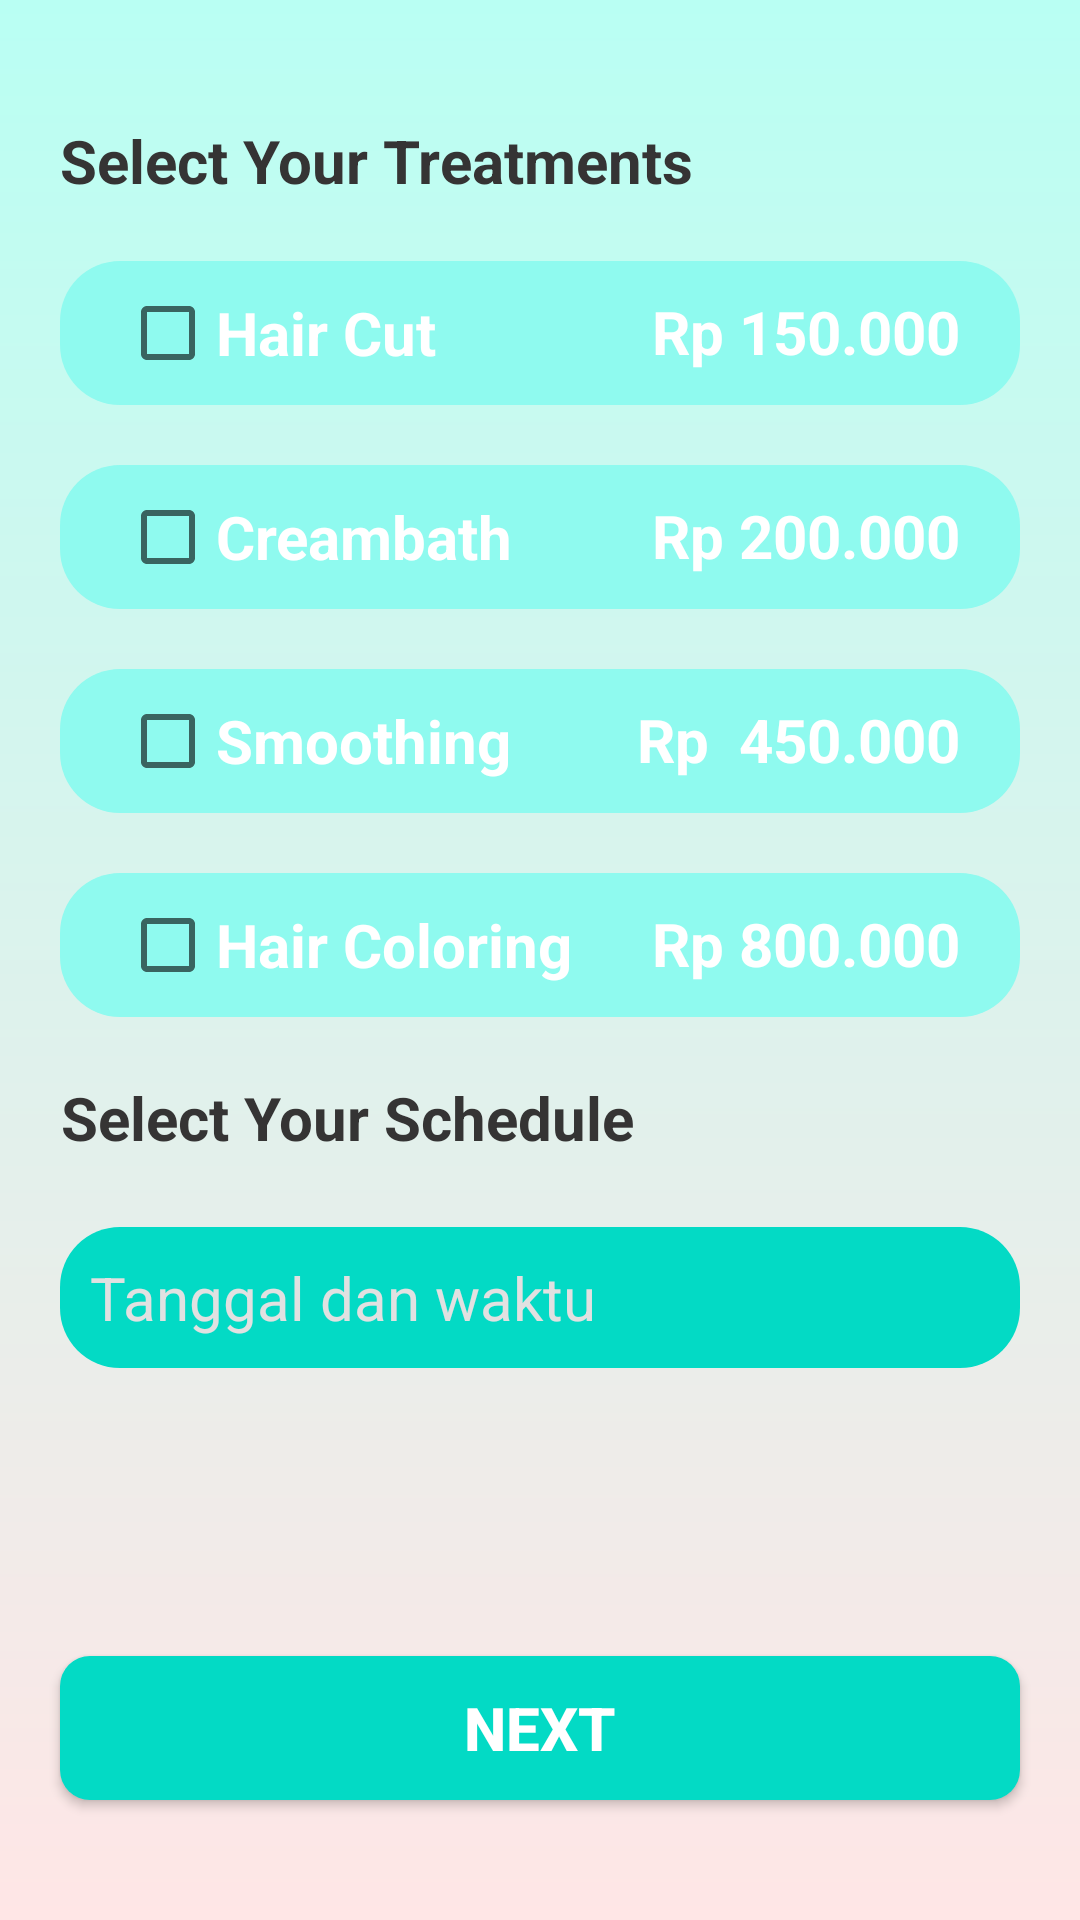

Layout XML and referenced resources for this Android screen:
<!-- AndroidManifest.xml: application theme Theme.Reserva -->
<!-- res/layout/fragment_hair_care.xml -->
<?xml version="1.0" encoding="utf-8"?>
<FrameLayout xmlns:android="http://schemas.android.com/apk/res/android"
    xmlns:app="http://schemas.android.com/apk/res-auto"
    xmlns:tools="http://schemas.android.com/tools"
    android:layout_width="match_parent"
    android:layout_height="match_parent"
    tools:context=".users.HairCareFragment">

    <androidx.core.widget.NestedScrollView
        android:layout_width="match_parent"
        android:layout_height="match_parent">

    </androidx.core.widget.NestedScrollView>
    <androidx.constraintlayout.widget.ConstraintLayout
        android:layout_width="match_parent"
        android:layout_height="match_parent"
        android:background="@drawable/gradient_color"
        tools:context=".user.HairCare">

        <TextView
            android:id="@+id/textView2"
            android:layout_width="wrap_content"
            android:layout_height="wrap_content"
            android:layout_marginStart="20dp"
            android:layout_marginTop="40dp"
            android:text="Select Your Treatments"
            android:textAlignment="center"
            android:textColor="#353434"
            android:textSize="20dp"
            android:textStyle="bold"
            app:layout_constraintEnd_toEndOf="parent"
            app:layout_constraintHorizontal_bias="0.0"
            app:layout_constraintStart_toStartOf="parent"
            app:layout_constraintTop_toTopOf="parent" />

        <TextView
            android:id="@+id/textView3"
            android:layout_width="wrap_content"
            android:layout_height="wrap_content"
            android:layout_marginStart="20dp"
            android:layout_marginTop="20dp"
            android:layout_marginBottom="104dp"
            android:text="Select Your Schedule"
            android:textAlignment="center"
            android:textColor="#353434"
            android:textSize="20dp"
            android:textStyle="bold"
            app:layout_constraintBottom_toTopOf="@+id/dateTimehc"
            app:layout_constraintEnd_toEndOf="parent"
            app:layout_constraintHorizontal_bias="0.0"
            app:layout_constraintStart_toStartOf="parent"
            app:layout_constraintTop_toBottomOf="@+id/relativeLayout5"
            app:layout_constraintVertical_bias="0.0" />

        <RelativeLayout
            android:id="@+id/relativeLayout"
            android:layout_width="match_parent"
            android:layout_height="wrap_content"
            android:layout_marginStart="20dp"
            android:layout_marginTop="20dp"
            android:layout_marginEnd="20dp"
            android:layout_marginBottom="20dp"
            android:background="@drawable/rounded"
            android:backgroundTint="#8FFAEF"
            app:layout_constraintBottom_toTopOf="@+id/relativeLayout2"
            app:layout_constraintEnd_toEndOf="parent"
            app:layout_constraintStart_toStartOf="parent"
            app:layout_constraintTop_toBottomOf="@+id/textView2">

            <CheckBox
                android:id="@+id/checkboxhc1"
                android:layout_width="wrap_content"
                android:layout_height="wrap_content"
                android:layout_marginStart="20dp"
                android:layout_marginEnd="20dp"
                android:text="Hair Cut"
                android:textColor="@color/white"
                android:textSize="20dp"
                android:textStyle="bold"
                app:layout_constraintEnd_toEndOf="parent"
                app:layout_constraintStart_toStartOf="parent" />

            <TextView
                android:id="@+id/hargahc1"
                android:layout_width="wrap_content"
                android:layout_height="wrap_content"
                android:layout_alignParentEnd="true"
                android:layout_marginEnd="10dp"
                android:padding="10dp"
                android:text="Rp 150.000"
                android:textColor="@color/white"
                android:textSize="20dp"
                android:textStyle="bold" />

        </RelativeLayout>

        <RelativeLayout
            android:id="@+id/relativeLayout2"
            android:layout_width="match_parent"
            android:layout_height="wrap_content"
            android:layout_margin="20dp"
            android:background="@drawable/rounded"
            android:backgroundTint="#8FFAEF"
            app:layout_constraintTop_toBottomOf="@+id/relativeLayout"
            tools:layout_editor_absoluteX="24dp">

            <CheckBox
                android:id="@+id/checkboxhc2"
                android:layout_width="wrap_content"
                android:layout_height="wrap_content"
                android:layout_marginStart="20dp"
                android:layout_marginEnd="20dp"
                android:text="Creambath"
                android:textColor="@color/white"
                android:textSize="20dp"
                android:textStyle="bold"
                app:layout_constraintEnd_toEndOf="parent"
                app:layout_constraintStart_toStartOf="parent" />

            <TextView
                android:id="@+id/hargahc2"
                android:layout_width="wrap_content"
                android:layout_height="wrap_content"
                android:layout_alignParentEnd="true"
                android:layout_marginEnd="10dp"
                android:padding="10dp"
                android:text="Rp 200.000"
                android:textColor="@color/white"
                android:textSize="20dp"
                android:textStyle="bold" />

        </RelativeLayout>

        <RelativeLayout
            android:id="@+id/relativeLayout3"
            android:layout_width="match_parent"
            android:layout_height="wrap_content"
            android:layout_margin="20dp"
            android:background="@drawable/rounded"
            android:backgroundTint="#8FFAEF"
            app:layout_constraintTop_toBottomOf="@+id/relativeLayout2"
            tools:layout_editor_absoluteX="24dp">

            <CheckBox
                android:id="@+id/checkboxhc3"
                android:layout_width="wrap_content"
                android:layout_height="wrap_content"
                android:layout_marginStart="20dp"
                android:layout_marginEnd="20dp"
                android:text="Smoothing"
                android:textColor="@color/white"
                android:textSize="20dp"
                android:textStyle="bold"
                app:layout_constraintEnd_toEndOf="parent"
                app:layout_constraintStart_toStartOf="parent" />

            <TextView
                android:id="@+id/hargahc3"
                android:layout_width="wrap_content"
                android:layout_height="wrap_content"
                android:layout_alignParentEnd="true"
                android:layout_marginEnd="10dp"
                android:padding="10dp"
                android:text="Rp  450.000"
                android:textColor="@color/white"
                android:textSize="20dp"
                android:textStyle="bold" />

        </RelativeLayout>

        <RelativeLayout
            android:id="@+id/relativeLayout5"
            android:layout_width="match_parent"
            android:layout_height="wrap_content"
            android:layout_margin="20dp"
            android:background="@drawable/rounded"
            android:backgroundTint="#8FFAEF"
            app:layout_constraintTop_toBottomOf="@+id/relativeLayout3"
            tools:layout_editor_absoluteX="24dp">

            <CheckBox
                android:id="@+id/checkboxhc4"
                android:layout_width="wrap_content"
                android:layout_height="wrap_content"
                android:layout_marginStart="20dp"
                android:layout_marginEnd="20dp"
                android:text="Hair Coloring"
                android:textColor="@color/white"
                android:textSize="20dp"
                android:textStyle="bold"
                app:layout_constraintEnd_toEndOf="parent"
                app:layout_constraintStart_toStartOf="parent" />

            <TextView
                android:id="@+id/hargahc4"
                android:layout_width="wrap_content"
                android:layout_height="wrap_content"
                android:layout_alignParentEnd="true"
                android:layout_marginEnd="10dp"
                android:padding="10dp"
                android:text="Rp 800.000"
                android:textColor="@color/white"
                android:textSize="20dp"
                android:textStyle="bold" />

        </RelativeLayout>

        <androidx.appcompat.widget.AppCompatButton
            android:id="@+id/btNexthc"
            android:layout_width="match_parent"
            android:layout_height="wrap_content"
            android:layout_marginStart="20dp"
            android:layout_marginEnd="20dp"
            android:layout_marginBottom="40dp"
            android:background="@drawable/bg_circle_radius"
            android:text="Next"
            android:textColor="@color/white"
            android:textSize="20dp"
            android:textStyle="bold"
            app:layout_constraintBottom_toBottomOf="parent"
            app:layout_constraintEnd_toEndOf="parent"
            app:layout_constraintStart_toStartOf="parent" />

        <EditText
            android:id="@+id/dateTimehc"
            android:layout_width="match_parent"
            android:layout_height="wrap_content"
            android:layout_marginStart="20dp"
            android:layout_marginTop="70dp"
            android:layout_marginEnd="20dp"
            android:layout_marginBottom="30dp"
            android:background="@drawable/rounded"
            android:backgroundTint="@color/teal_200"
            android:focusable="true"
            android:hint="Tanggal dan waktu"
            android:padding="10dp"
            android:paddingStart="10dp"
            android:textColor="@color/white"
            android:textColorHint="#E1E1E1"
            android:textSize="20dp"
            app:layout_constraintBottom_toTopOf="@+id/btNexthc"
            app:layout_constraintEnd_toEndOf="parent"
            app:layout_constraintStart_toStartOf="parent"
            app:layout_constraintTop_toBottomOf="@+id/relativeLayout5"
            app:layout_constraintVertical_bias="0.0"
            tools:ignore="HardcodedText,SpUsage" />


    </androidx.constraintlayout.widget.ConstraintLayout>

</FrameLayout>
<!-- resources referenced by this layout -->
<resources>
  <!-- drawable bg_circle_radius (drawable) -->
  <?xml version="1.0" encoding="utf-8"?>
  <shape xmlns:android="http://schemas.android.com/apk/res/android"
      android:shape="rectangle">
      <solid android:color="@color/teal_200"/>
      <corners android:bottomRightRadius="10dp"
          android:bottomLeftRadius="10dp"
          android:topRightRadius="10dp"
          android:topLeftRadius="10dp"/>
  </shape>
  <!-- drawable gradient_color (drawable) -->
  <?xml version="1.0" encoding="utf-8"?>
  
  <shape xmlns:android="http://schemas.android.com/apk/res/android"
      android:shape="rectangle">
      <gradient
          android:startColor="#FFE6E6"
          android:endColor="#B9FFF3"
          android:angle="90" />
  </shape>
  <!-- drawable rounded (drawable) -->
  <?xml version="1.0" encoding="utf-8"?>
  
  <shape xmlns:android="http://schemas.android.com/apk/res/android">
      <corners android:radius="20dp"/>
      <padding android:left="0dp" android:top="0dp" android:right="0dp" android:bottom="0dp" />
  </shape>
  <style name="Theme.Reserva" parent="Theme.MaterialComponents.DayNight.NoActionBar">
          
          <item name="colorPrimary">@color/purple_500</item>
          <item name="colorPrimaryVariant">@color/purple_700</item>
          <item name="colorOnPrimary">@color/white</item>
          
          <item name="colorSecondary">@color/teal_200</item>
          <item name="colorSecondaryVariant">@color/teal_700</item>
          <item name="colorOnSecondary">@color/black</item>
          
          <item name="android:statusBarColor" tools:targetApi="l">?attr/colorPrimaryVariant</item>
          
      </style>
  <!-- not gathered from this repository: default colours our renderer supplied (Android Studio template values) -->
  <color name="purple_500">#FF6200EE</color>
  <color name="purple_700">#FF3700B3</color>
  <color name="teal_200">#FF03DAC5</color>
  <color name="teal_700">#FF018786</color>
  <color name="black">#FF000000</color>
  <color name="white">#FFFFFFFF</color>
</resources>
